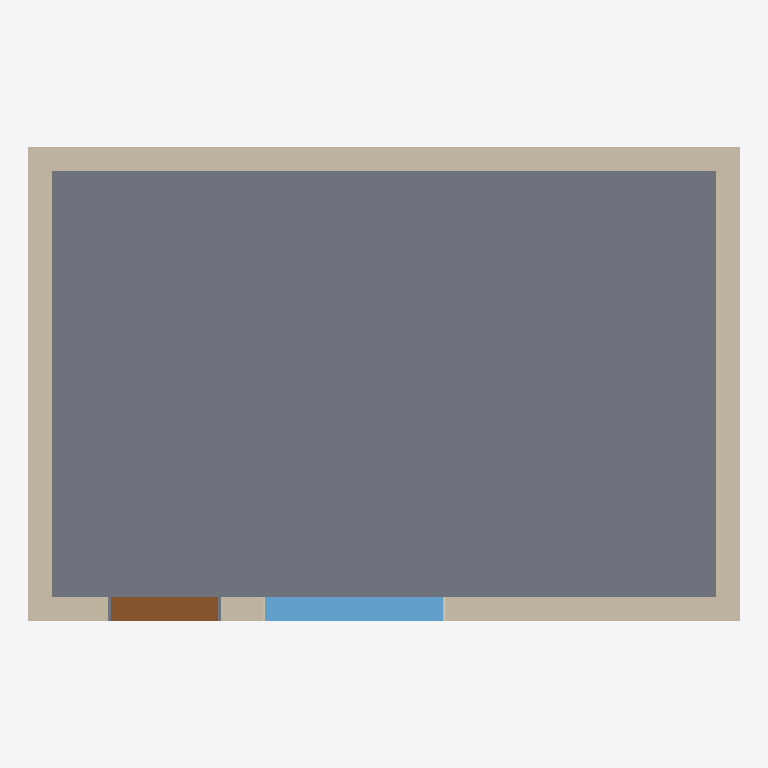
Plan cut of the same IFC building model at storey 'Ground Floor' (level 0.00 m, cut at 1.40 m), seen from above with north up, elements coloured by IFC class: 4 walls (beige), 1 slab (grey), 1 window (light blue), 1 door (brown). Cut surfaces are drawn darker.
Extent 6.0 m × 4.0 m × 3.0 m (x, y, z). Storeys (1): Ground Floor at 0.00 m. Elements (7): 4 IfcWall, 1 IfcDoor, 1 IfcSlab, 1 IfcWindow.

HEADER;
FILE_DESCRIPTION(('ViewDefinition [CoordinationView]'),'2;1');
FILE_NAME('init.ifc','2026-08-20T17:50:42',('Engiworld'),('Engiworld'),'The EXPRESS Data Manager Version 5.02.0100.09 : ','GRAPHISOFT Archicad','');
FILE_SCHEMA(('IFC4'));
ENDSEC;
DATA;
#33=IFCPROJECT('3mJ18IVyDD8QigQzh7dRgH',#12,'c-archicad-task-01 init','EW2A01 | SITE-OFFICE | PRINT-COPY | SOUTH-ENTRANCE-WINDOW | OPAQUE-NORTH-WEST | multi-cli-2-archicad-openstudio-task-01-windows',$,$,$,(#22),#31);
#44=IFCSITE('2e8hrp8bT2JwMno8e3_fdi',#12,'Default Site',$,$,$,$,$,.ELEMENT.,$,$,$,$,$);
#53=IFCBUILDING('0JfFPYCLP5x8_ZoNs7CSSW',#12,'CLI Training Building','EW2A01 | SITE-OFFICE | PRINT-COPY | SOUTH-ENTRANCE-WINDOW | OPAQUE-NORTH-WEST | multi-cli-2-archicad-openstudio-task-01-windows',$,$,$,$,.ELEMENT.,$,$,$);
#64=IFCBUILDINGSTOREY('0UXgtbtxnFJOte7WINbb5E',#12,'Ground Floor','EW2A01 | SITE-OFFICE | PRINT-COPY | SOUTH-ENTRANCE-WINDOW | OPAQUE-NORTH-WEST | multi-cli-2-archicad-openstudio-task-01-windows',$,#61,$,$,.ELEMENT.,0.0);
#282=IFCSLAB('1atlLluMbAWQOAG6B0xQLZ',#12,'Floor Slab',$,$,#255,#279,$,.FLOOR.);
#122=IFCWALL('0T_ior$Sz7SvsowI8HyBRU',#12,'North Wall','EW2A01 | OPAQUE-NORTH-WEST | QUIET-OPAQUE-ENVELOPE',$,#85,#117,$,$);
#208=IFCWALL('37R08A_U13nB64yNdbGdbf',#12,'West Wall','EW2A01 | OPAQUE-NORTH-WEST | QUIET-OPAQUE-ENVELOPE',$,#181,#205,$,$);
#245=IFCWALL('2B3YMEJ8b3Bgf8xjt8ttS7',#12,'East Wall',$,$,#218,#242,$,$);
#171=IFCWALL('32d8mMREbFNPzh7nfUuBrd',#12,'South Wall',$,$,#144,#168,$,$);
#801=IFCWINDOW('0PLuCPMODE4gfc3s7mt5og',$,'SOUTH-ENTRANCE-WINDOW','EW2A01 | SIDE-DAYLIGHT',$,#802,#807,$,1.2,1.5,.WINDOW.,.SINGLE_PANEL.,$);
#633=IFCDOOR('19W6m_k6nAzxsxr_3aC4$n',$,'SOUTH-ENTRANCE-DOOR','EW2A01 | SITE-OFFICE entrance',$,#634,#639,$,2.1,0.9,.DOOR.,.SINGLE_SWING_LEFT.,$);
ENDSEC;
